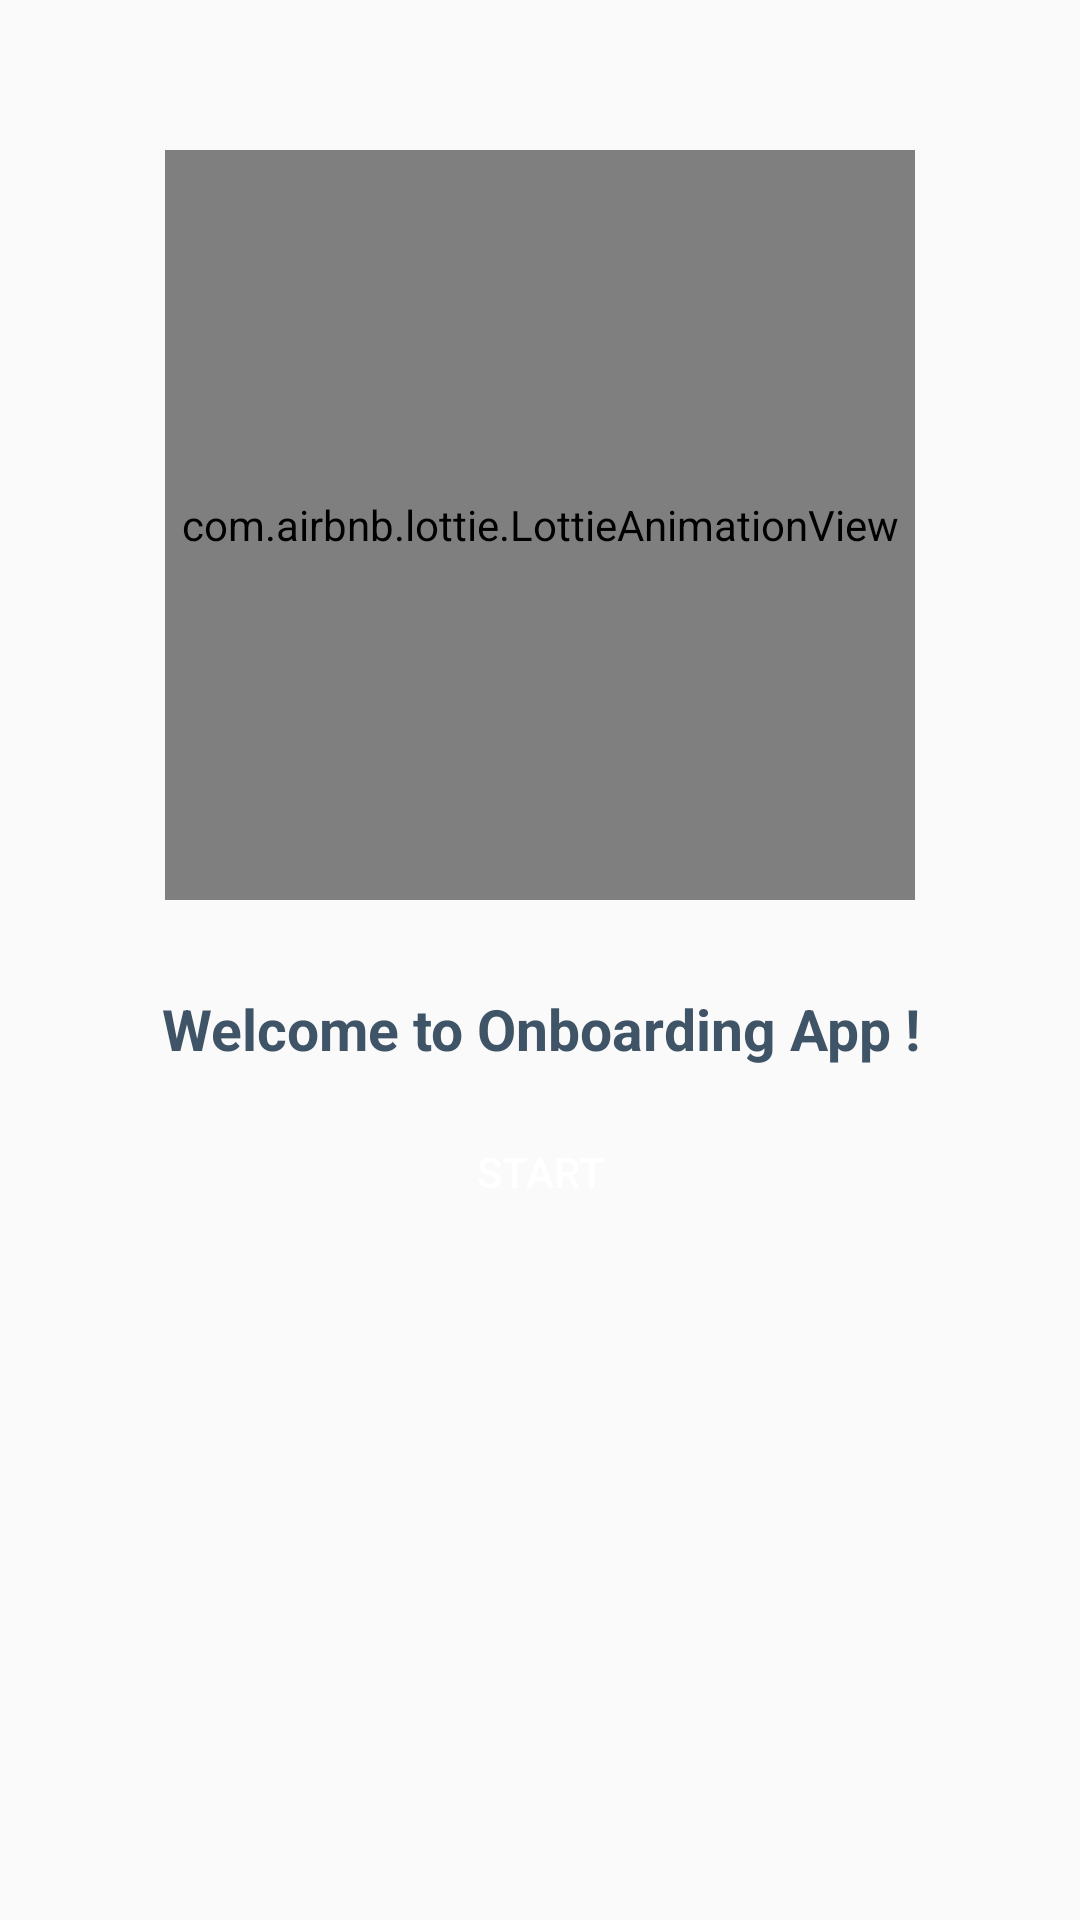

This screen was rendered from an Android layout file. Write that file and the resources it references.
<!-- AndroidManifest.xml: activity theme AppTheme -->
<!-- res/layout/activity_welcome.xml -->
<?xml version="1.0" encoding="utf-8"?>
<LinearLayout xmlns:android="http://schemas.android.com/apk/res/android"
    xmlns:tools="http://schemas.android.com/tools"
    android:layout_width="match_parent"
    android:layout_height="wrap_content"
    xmlns:app="http://schemas.android.com/apk/res-auto"
    android:gravity="center_horizontal"
    android:orientation="vertical"
    android:padding="20dp"
    tools:context=".WelcomeActivity">

    <com.airbnb.lottie.LottieAnimationView
        android:id="@+id/image_onboarding"
        android:layout_width="250dp"
        android:layout_height="250dp"
        android:layout_centerHorizontal="true"
        android:layout_margin="30dp"
        android:scaleType="centerCrop"
        app:lottie_rawRes="@raw/lottie_splash_animation"
        app:lottie_loop="true"
        app:lottie_autoPlay="true" />

    <androidx.appcompat.widget.AppCompatTextView
        android:id="@+id/text_onboarding_title"
        android:layout_width="match_parent"
        android:layout_height="wrap_content"
        android:layout_below="@id/image_onboarding"
        android:gravity="center"
        android:text="@string/title_onboarding_1"
        android:textColor="@color/dark_blue"
        android:textSize="19sp"
        android:textStyle="bold" />

    <Button
        android:layout_margin="10dp"
        android:id="@+id/btn_start"
        android:layout_width="match_parent"
        android:layout_height="50dp"
        android:layout_marginBottom="10dp"
        android:background="@drawable/btn_blue_selector"
        android:text="Start"
        android:textColor="@color/white"
        android:textSize="14sp" />

</LinearLayout>
<!-- resources referenced by this layout -->
<resources>
  <color name="dark_blue">#405467</color>
  <color name="white">#FFFFFFFF</color>
  <string name="title_onboarding_1">Welcome to Onboarding App !</string>
  <style name="AppTheme" parent="Theme.AppCompat.Light.DarkActionBar">
          
          <item name="colorPrimary">@color/purple_500</item>
          <item name="colorPrimaryDark">@color/purple_700</item>
          <item name="colorAccent">@color/white</item>
      </style>
  <color name="purple_500">#FF6200EE</color>
  <color name="purple_700">#FF3700B3</color>
</resources>
